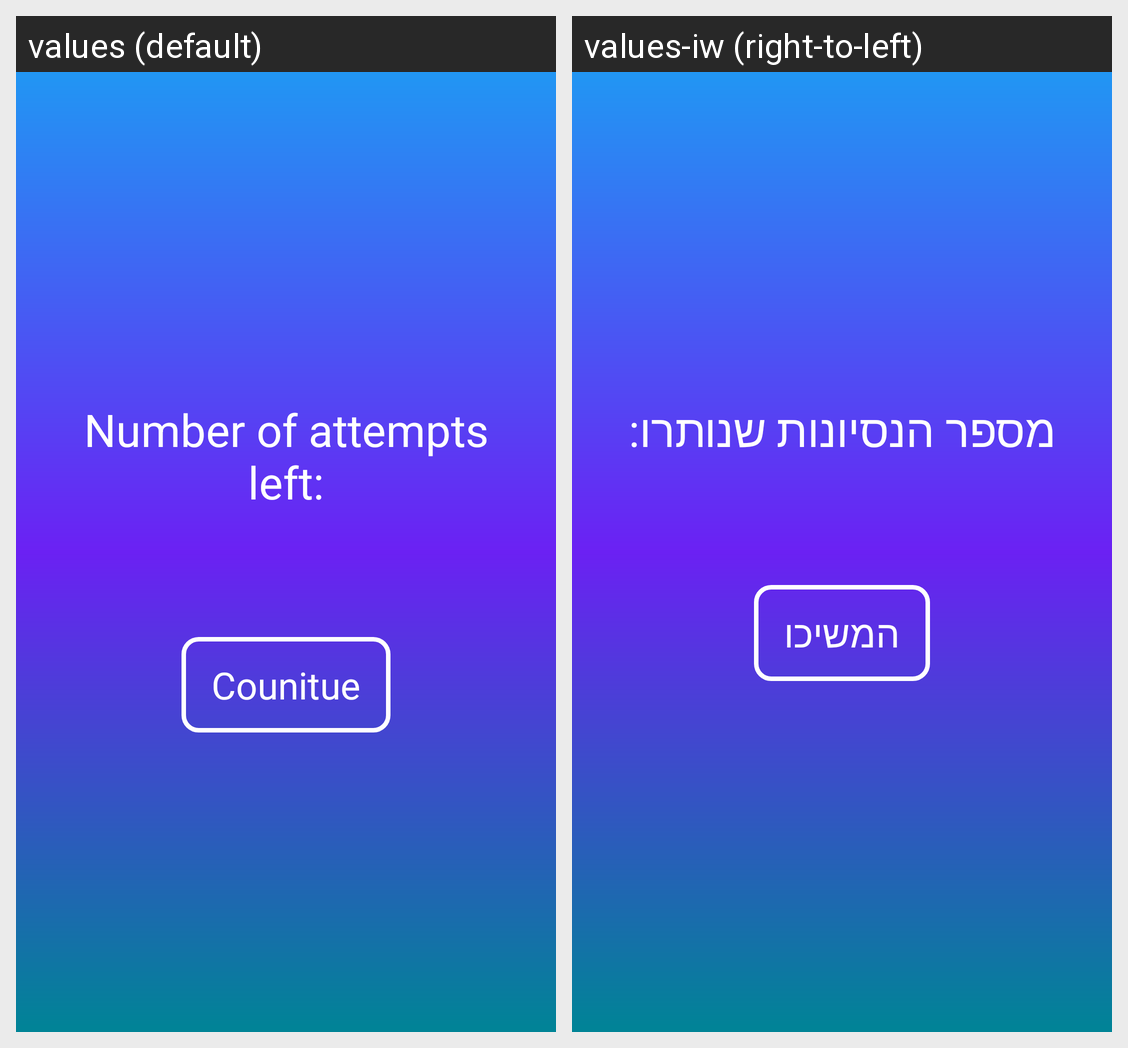

This grid shows one Android layout under two languages. Give, for every string resource on the screen, its name, the default text and each shown locale's text.
Android screen res/layout/activity_intermediate_visual_memory.xml rendered under 2 locales, left to right: values (default), values-iw (right-to-left). Device: Nexus 5 (rendered at 1080×1920; each locale shown at half size, 540×960, under a caption strip naming it); theme Theme.BrainQuiz.
Strings drawn on this screen, with the default value and each locale's value (text and hints the layout hard-codes, and strings that could not be matched under every locale, appear in the picture but are not listed):

strikes_left
  values: Number of attempts left:
  values-iw: מספר הנסיונות שנותרו:

continue_visual_memory
  values: Counitue
  values-iw: המשיכו
